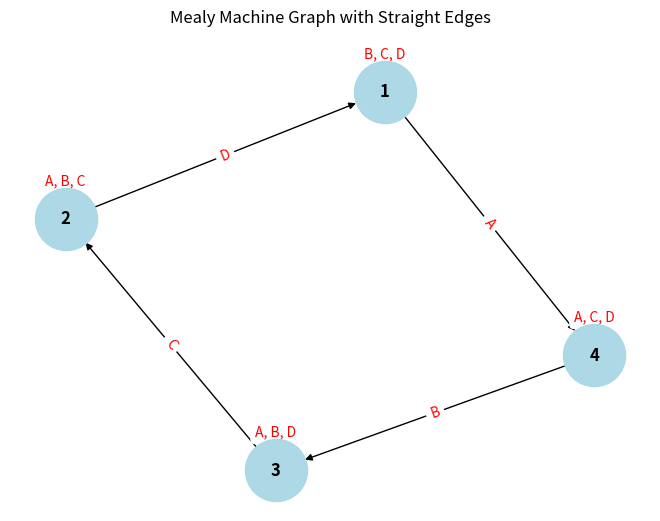

Recreate this plot in Python.
import matplotlib.pyplot as plt
import networkx as nx

# Define the matrices and propositions
matrices =[ [[False, False, False, True],
 [False, True, False, False],
 [False, False, True, False],
 [False, False, False, True]],
[[True, False, False, False],
 [False, True, False, False],
 [False, False, True, False],
 [False, False, True, False]],
[[True, False, False, False],
 [False, True, False, False],
 [False, True, False, False],
 [False, False, False, True]],
[[True, False, False, False],
 [True, False, False, False],
 [False, False, True, False],
 [False, False, False, True]] ]

propositions = ['A', 'B', 'C', 'D']

# Number of nodes
n = len(matrices[0])

# Create a directed graph
G = nx.DiGraph()

# Add edges based on the matrices
for idx, matrix in enumerate(matrices):
    prop = propositions[idx]  # Proposition for the current matrix
    for i in range(n):
        for j in range(n):
            if matrix[i][j]:  # If there's a transition from node i to node j
                # If the edge already exists, we append the label to avoid overwriting it
                if G.has_edge(i + 1, j + 1):
                    G.edges[i + 1, j + 1]['label'] += f', {prop}'
                else:
                    G.add_edge(i + 1, j + 1, label=prop)  # Add the edge with the proposition as label

# Draw the graph
pos = nx.spring_layout(G)  # Position the nodes

# Draw nodes and edges (no curvature)
nx.draw(G, pos, with_labels=True, node_color='lightblue', node_size=2000, font_size=12, font_weight='bold')

# Draw edge labels, including self-loops
edge_labels = nx.get_edge_attributes(G, 'label')
nx.draw_networkx_edge_labels(G, pos, edge_labels=edge_labels, font_size=10, font_color='red')

# Show the plot
plt.title("Mealy Machine Graph with Straight Edges")
plt.show()
